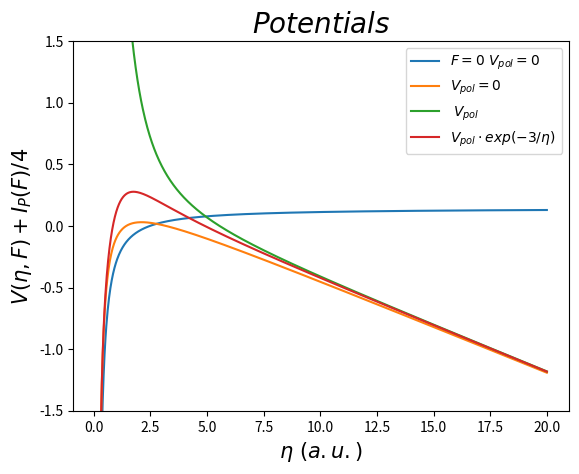

Python code for this plot:
import numpy as np
import matplotlib.pyplot as plt
from scipy import integrate



alphaI=7.2
alphaN=11.08
F=0.6
m=0
Io=0.58


def potential(F,n,A,B):
    
    t1= (1-np.sqrt(I(F))/2.0)/(2*n)
    
    t2= n*F/8
    
    t3= (m**2-1)/(8*n**2)
    
    t4= A * np.exp(-3*B/n) * (alphaI*F/n**2) +I(F)/4.0


    return -t1 - t2 + t3 + t4


def I(F):

    return Io + ((alphaN-alphaI)*F**2)/(2)




n=np.linspace(0.1,20,1000)
V0=potential(0,n,0,0)
V1=potential(F,n,0,0)
V2=potential(F,n,1,0)
V3=potential(F,n,1,1)


plt.plot(n,V0,label="$ F=0\ V_{pol}=0\ $" )
plt.plot(n,V1,label="$ V_{pol}=0\ $" )
plt.plot(n,V2,label=" $ V_{pol}\ $ ")
plt.plot(n,V3,label="$  V_{pol} \cdot exp(-3/\eta) $ ")
plt.ylim(-1.5,1.5)

plt.title("$ Potentials $",size=20)
plt.xlabel("$ \eta\ (a.u.) $",size=15)
plt.ylabel("$ V(\eta,F)+I_P(F)/4 $",size=15)


plt.legend(loc=1)
plt.savefig("potential_parabolic.png")
plt.plot()
plt.show()









